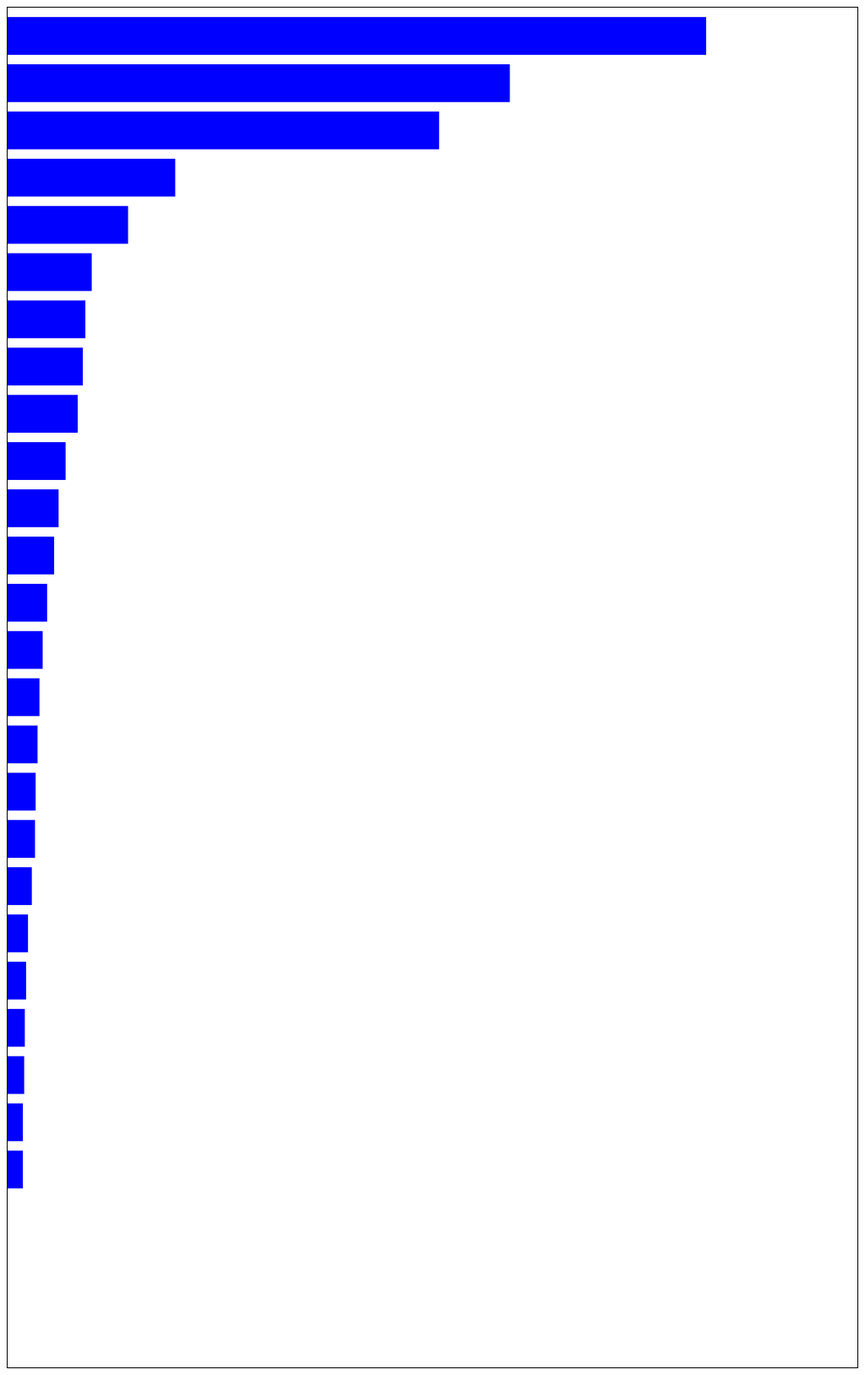
D3 v7 page, settled after 480 driven frames (8 s of simulated time); the page loaded 1 data file(s).


// ── assets/js/d3-main.js
/**
 * Exercise 4.6 – Scaling Charts
 *
 * Aim: Make the chart adaptable to different size SVGs using D3 scales:
 *  - d3.scaleLinear() for continuous data (x-axis / TV count)
 *  - d3.scaleBand()   for discrete/categorical data (y-axis / brand categories)
 *
 * Step 1: Add xScale (d3.scaleLinear) with domain and range.
 * Step 2: Use xScale to calculate bar widths (.attr("width", d => xScale(d.count))).
 * Step 3: Add yScale (d3.scaleBand) with .domain(data.map(d => d.brand)), .range(...), and .padding(0.2).
 * Step 4: Use yScale to calculate bar thickness (.attr("height", yScale.bandwidth()))
 *         and vertical position (.attr("y", d => yScale(d.brand))).
 */

// SVG container with viewBox adjusted so the chart fits proportionally
const svg = d3.select(".responsive-svg-container")
  .append("svg")
    .attr("viewBox", "0 0 500 800")
    .style("border", "1px solid black");

/**
 * Function to render the scaled bar chart
 * @param {Array} data - Array of TV brand count objects
 */
const createBarChart = data => {
  // ── Step 1: Linear scale for continuous count data (x-axis) ────────────────
  const xScale = d3.scaleLinear()
    .domain([0, 1200])   // Covers highest count (~1096) with room at end
    .range([0, 450]);    // Fits comfortably inside the 500px wide viewBox

  // ── Step 3: Band scale for discrete brand categories (y-axis) ──────────────
  const yScale = d3.scaleBand()
    .domain(data.map(d => d.brand)) // Map array to list of brand names
    .range([0, 700])                // Proportional height within 800px viewBox
    .padding(0.2);                  // 20% padding between bars for spacing

  // ── Step 2 & 4: Bind data and draw scaled rectangles ───────────────────────
  svg
    .selectAll("rect")
    .data(data)
    .join("rect")
      .attr("class", d => `bar bar-${d.count}`)
      .attr("x", 0)                                  // Keep start of bars at x = 0
      .attr("y", d => yScale(d.brand))               // Band scale sets y coordinate
      .attr("width", d => xScale(d.count))           // Linear scale sets bar width
      .attr("height", yScale.bandwidth())            // Band scale sets bar thickness
      .attr("fill", "blue");

  console.log("Exercise 4.6 – Scaled bars rendered in DOM:", svg.selectAll("rect").size());
};

const drawBarChart = createBarChart;

// Embedded CSV data fallback to support file:/// protocol without CORS issues
const fallbackCsv = `brand,count
aiwa,44
akai,38
bauhn,73
blaupunkt,110
caixun,62
chiq,47
eko,189
emete,55
englaon,32
ffalcon,26
hisense,263
jvc,122
kogan,788
lg,677
linsar,43
loewe,27
philips,118
samsung,1096
skyworth,24
sony,80
spark electronics,29
sylvox,132
tcl,91
toshiba,50
walton,24`;

const rowConverter = d => ({
  brand: d.brand,
  count: +d.count
});

function handleData(data) {
  console.log("Exercise 4.6 – Loaded data:", data);
  data.sort((a, b) => b.count - a.count);
  console.log("Exercise 4.6 – Sorted data (descending):", data);
  createBarChart(data);
}

// Load CSV Data with fallback
d3.csv("../data/tvBrandCount.csv", rowConverter)
  .then(data => {
    handleData(data);
  })
  .catch(() => {
    d3.csv("data/tvBrandCount.csv", rowConverter)
      .then(data => {
        handleData(data);
      })
      .catch(() => {
        const parsed = d3.csvParse(fallbackCsv, rowConverter);
        handleData(parsed);
      });
  });


### data: data/tvBrandCount.csv
brand, count
aiwa, 44
akai, 38
bauhn, 73
blaupunkt, 110
caixun, 62
chiq, 47
eko, 189
emete, 55
englaon, 32
ffalcon, 26
hisense, 263
jvc, 122
kogan, 788
lg, 677
linsar, 43
loewe, 27
philips, 118
samsung, 1096
skyworth, 24
sony, 80
spark electronics, 29
sylvox, 132
tcl, 91
toshiba, 50
walton, 24